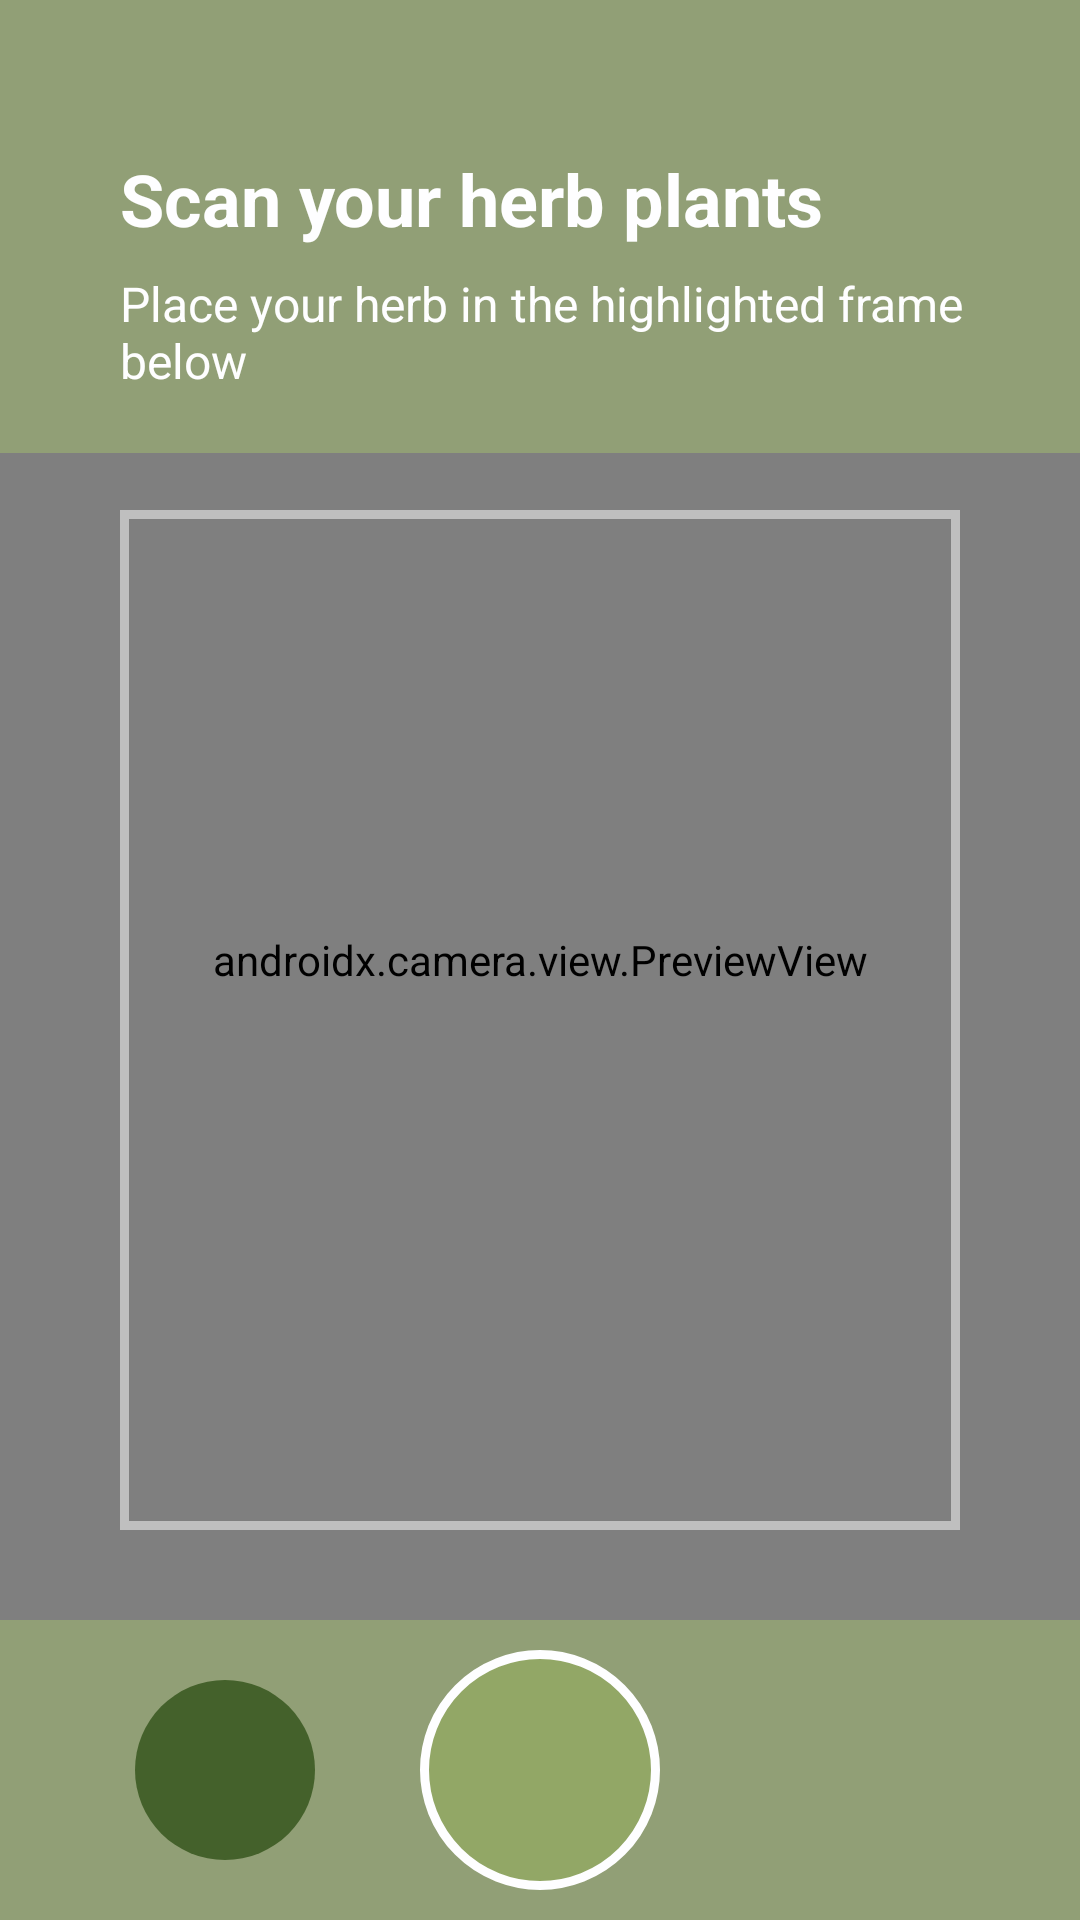

Reconstruct the res/layout file that produces this screen, plus the resources it refers to.
<!-- AndroidManifest.xml: application theme Theme.HerbMate -->
<!-- res/layout/activity_scan.xml -->
<?xml version="1.0" encoding="utf-8"?>
<androidx.constraintlayout.widget.ConstraintLayout xmlns:android="http://schemas.android.com/apk/res/android"
    xmlns:app="http://schemas.android.com/apk/res-auto"
    xmlns:tools="http://schemas.android.com/tools"
    android:layout_width="match_parent"
    android:layout_height="match_parent"
    android:background="#c5e0b4">

    <androidx.camera.view.PreviewView
        android:id="@+id/previewView"
        android:layout_width="match_parent"
        android:layout_height="0dp"
        app:layout_constraintBottom_toBottomOf="parent"
        app:layout_constraintEnd_toEndOf="parent"
        app:layout_constraintStart_toStartOf="parent"
        app:layout_constraintTop_toTopOf="parent" />

    <FrameLayout
        android:layout_width="match_parent"
        android:layout_height="match_parent"
        android:layout_marginTop="170dp"
        android:layout_marginBottom="130dp"
        android:layout_marginStart="40dp"
        android:layout_marginEnd="40dp"
        android:alpha="0.5"
        android:background="@drawable/white_border"
        app:layout_constraintBottom_toTopOf="@+id/linearLayout"
        app:layout_constraintEnd_toEndOf="parent"
        app:layout_constraintStart_toStartOf="parent"
        app:layout_constraintTop_toBottomOf="@+id/linearLayout1" />

    <LinearLayout
        android:id="@+id/linearLayout1"
        android:layout_width="match_parent"
        android:layout_height="wrap_content"
        android:background="#CC96A875"
        android:orientation="vertical"
        android:paddingTop="50dp"
        android:paddingBottom="20dp"
        android:paddingLeft="40dp"
        app:layout_constraintTop_toTopOf="parent"
        app:layout_constraintEnd_toEndOf="parent"
        app:layout_constraintHorizontal_bias="0.0"
        app:layout_constraintStart_toStartOf="parent">

        <TextView
            android:id="@+id/textView"
            android:layout_width="wrap_content"
            android:layout_height="wrap_content"
            android:text="@string/scan_your_herb_plants"
            android:textColor="@color/white"
            android:textSize="24sp"
            android:textStyle="bold" />

        <TextView
            android:id="@+id/textView2"
            android:layout_width="wrap_content"
            android:layout_height="wrap_content"
            android:layout_marginTop="8dp"
            android:text="@string/place_your_herb_in_the_highlighted_frame_below"
            android:textColor="@color/white"
            android:textSize="16sp" />

    </LinearLayout>

    <androidx.constraintlayout.widget.ConstraintLayout
        android:id="@+id/linearLayout"
        android:layout_width="match_parent"
        android:layout_height="wrap_content"
        android:orientation="horizontal"
        app:layout_constraintBottom_toBottomOf="parent"
        app:layout_constraintEnd_toEndOf="parent"
        app:layout_constraintStart_toStartOf="parent"
        android:background="#CC96A875"
        android:padding="10dp">

        <ImageButton
            android:id="@+id/openGalleryButton"
            android:layout_width="60dp"
            android:layout_height="60dp"
            android:background="@drawable/button_rounded"
            app:layout_constraintBottom_toBottomOf="parent"
            app:layout_constraintEnd_toStartOf="@+id/takePictureButton"
            app:layout_constraintStart_toStartOf="parent"
            app:layout_constraintTop_toTopOf="parent"
            app:srcCompat="@drawable/ic_gallery"
            tools:ignore="ContentDescription" />

        <ImageButton
            android:id="@+id/takePictureButton"
            android:layout_width="80dp"
            android:layout_height="80dp"
            android:background="@drawable/button_rounded2"
            app:layout_constraintBottom_toBottomOf="parent"
            app:layout_constraintEnd_toEndOf="parent"
            app:layout_constraintStart_toStartOf="parent"
            app:layout_constraintTop_toTopOf="parent"
            tools:ignore="ContentDescription" />
    </androidx.constraintlayout.widget.ConstraintLayout>

    <ProgressBar
        android:id="@+id/progress_bar"
        android:layout_width="wrap_content"
        android:layout_height="wrap_content"
        app:layout_constraintStart_toStartOf="parent"
        app:layout_constraintTop_toTopOf="parent"
        app:layout_constraintEnd_toEndOf="parent"
        app:layout_constraintBottom_toBottomOf="parent"
        android:visibility="gone"
        tools:visibility="visible"/>

</androidx.constraintlayout.widget.ConstraintLayout>
<!-- resources referenced by this layout -->
<resources>
  <color name="white">#FEFEFF</color>
  <!-- drawable button_rounded (drawable) -->
  <shape xmlns:android="http://schemas.android.com/apk/res/android">
      <solid android:color="@color/tertiaryColor" />
      <corners android:radius="300dp"/>
  </shape>
  <!-- drawable button_rounded2 (drawable) -->
  <shape xmlns:android="http://schemas.android.com/apk/res/android">
      <solid android:color="@color/primaryColor" />
      <corners android:radius="50dp"/>
      <stroke android:color="@color/white" android:width="3dp"/>
  </shape>
  <!-- drawable white_border (drawable) -->
  <?xml version="1.0" encoding="utf-8"?>
  <shape xmlns:android="http://schemas.android.com/apk/res/android">
      <solid android:color="@android:color/transparent"/>
      <stroke android:color="#FFFFFF" android:width="3dp"/>
  </shape>
  <string name="place_your_herb_in_the_highlighted_frame_below">Place your herb in the highlighted frame below</string>
  <string name="scan_your_herb_plants">Scan your herb plants</string>
  <style name="Theme.HerbMate" parent="Theme.MaterialComponents.DayNight.NoActionBar">
          
          <item name="colorPrimary">@color/greenL1</item>
          
          <item name="colorSecondary">@color/greenL2</item>
          
          <item name="colorTertiary">@color/greenL3</item>
          
          <item name="materialSearchBarStyle">@color/greenL3</item>
          
          <item name="android:statusBarColor">@color/tertiaryColor</item>
          
          <item name="colorOnPrimary">@color/black</item>
      </style>
  <color name="tertiaryColor">@color/greenL3</color>
  <color name="primaryColor">@color/greenL1</color>
  <color name="greenL1">#92A766</color>
  <color name="greenL2">#DADEA1</color>
  <color name="greenL3">#44612B</color>
  <color name="black">#0C0C0C</color>
</resources>
